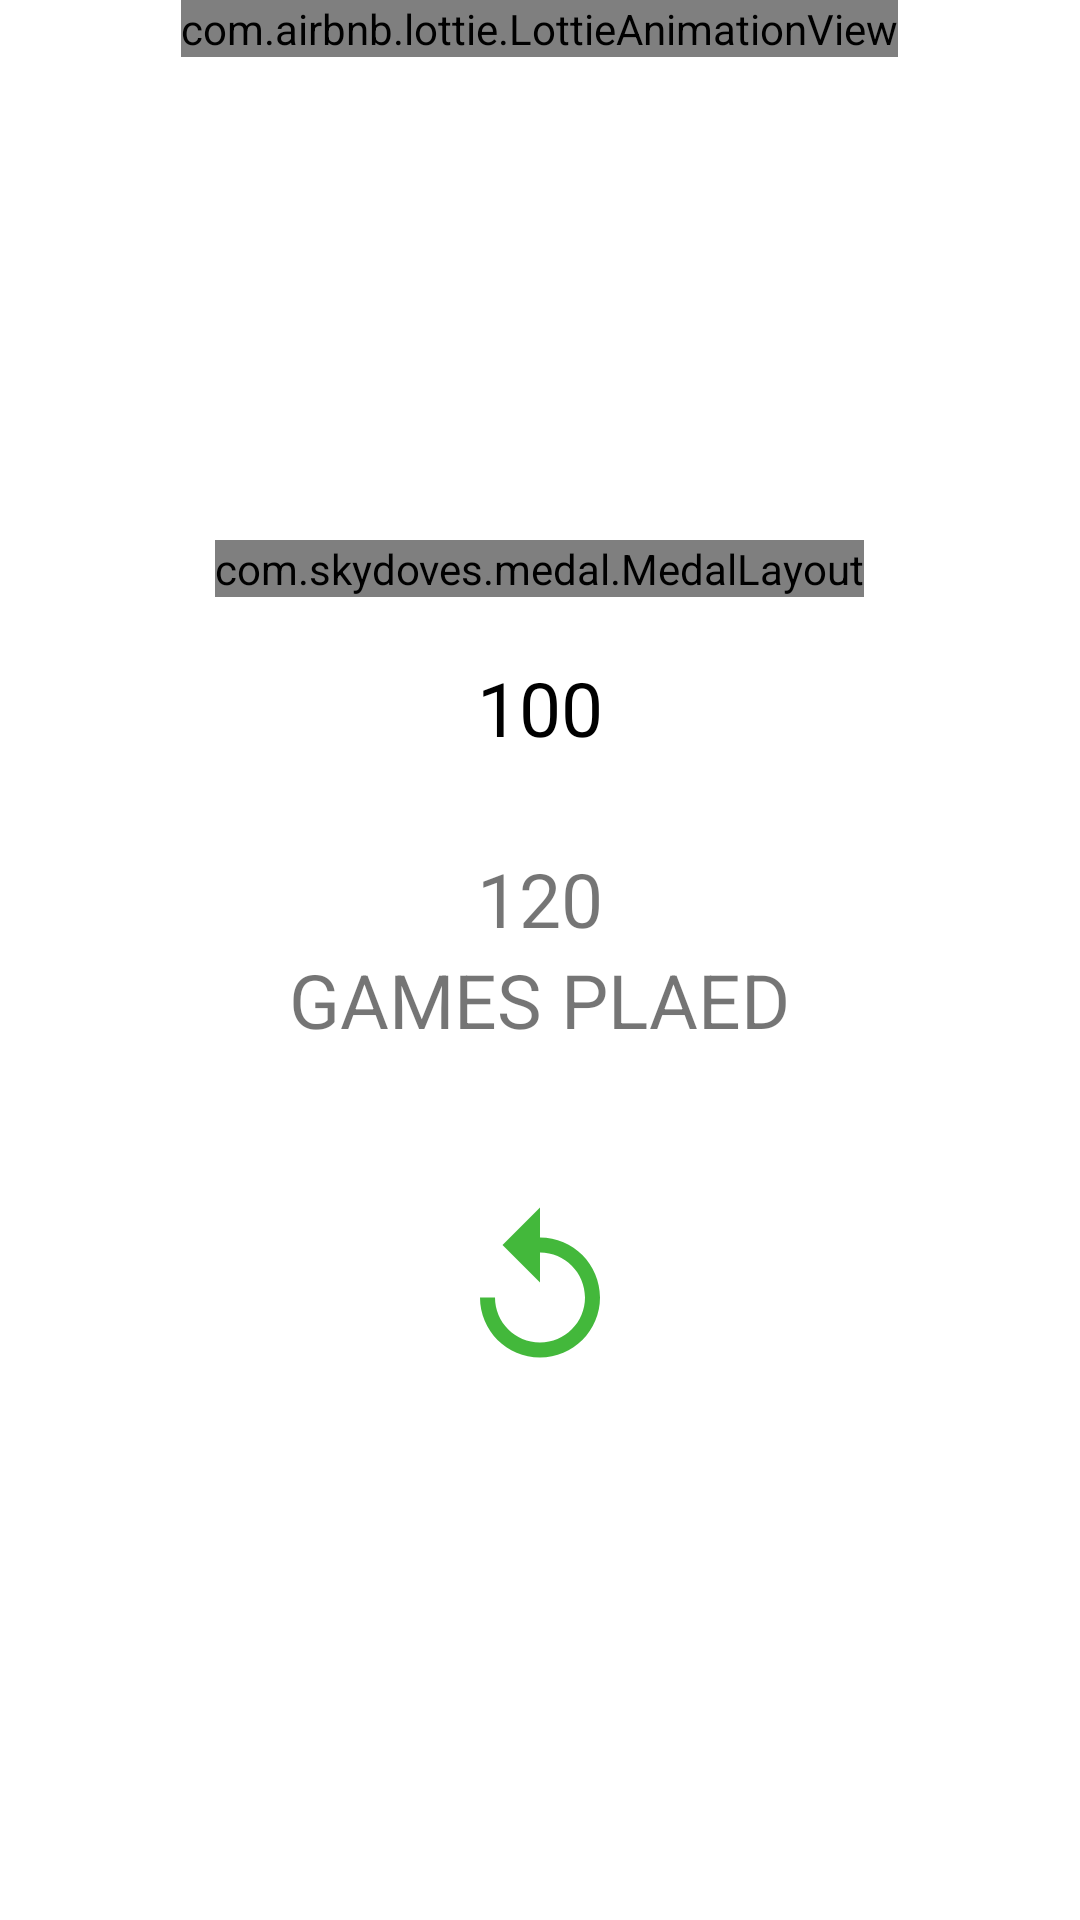

Here is an Android app screen rendered from its layout file. Give the layout XML and the strings, colors and styles it references.
<!-- AndroidManifest.xml: application theme AppTheme -->
<!-- res/layout/activity_result.xml -->
<?xml version="1.0" encoding="utf-8"?>
<RelativeLayout xmlns:android="http://schemas.android.com/apk/res/android"
    xmlns:app="http://schemas.android.com/apk/res-auto"
    xmlns:tools="http://schemas.android.com/tools"
    android:layout_width="match_parent"
    android:layout_height="match_parent"
    android:background="@color/colorPrimaryDark"
    tools:context=".ResultActivity">

    <com.airbnb.lottie.LottieAnimationView
        android:layout_width="wrap_content"
        android:layout_height="wrap_content"
        android:layout_centerHorizontal="true"
        app:lottie_autoPlay="true"
        app:lottie_loop="true"
        app:lottie_rawRes="@raw/game_over" />

    <LinearLayout
        android:layout_width="match_parent"
        android:gravity="center"
        android:orientation="vertical"
        android:layout_height="match_parent">


        <com.skydoves.medal.MedalLayout
            android:layout_width="wrap_content"
            android:layout_height="wrap_content"
            app:direction="right"
            app:speed="5000"
            app:turn="1">

            <ImageView
                android:layout_width="70dp"
                android:layout_height="100dp"
                android:id="@+id/medal"/>

        </com.skydoves.medal.MedalLayout>

        <TextView
            android:layout_width="wrap_content"
            android:layout_height="wrap_content"
            android:id="@+id/scoreLabel"
            android:text="100"
            android:textColor="#000000"
            android:textSize="25sp"
            android:layout_marginTop="20sp"/>

        <TextView
            android:layout_width="wrap_content"
            android:layout_height="wrap_content"
            android:id="@+id/hightScoreLabel"
            android:text="120"
            android:textSize="25sp"
            android:layout_marginTop="30sp"/>

        <TextView
            android:layout_width="wrap_content"
            android:layout_height="wrap_content"
            android:text="GAMES PLAED"
            android:id="@+id/gamesPlayedLabel"
            android:textSize="25sp"/>

        <ImageButton
            android:layout_width="60dp"
            android:layout_height="60dp"
            android:onClick="tryAgain"
            android:background="@drawable/ic_action_replay"
            android:layout_marginTop="50dp"/>


    </LinearLayout>

</RelativeLayout>
<!-- resources referenced by this layout -->
<resources>
  <color name="colorPrimaryDark">#FFFFFF</color>
  <!-- drawable ic_action_replay (drawable-anydpi) -->
  <vector xmlns:android="http://schemas.android.com/apk/res/android"
      android:width="24dp"
      android:height="24dp"
      android:viewportWidth="24"
      android:viewportHeight="24"
      android:tint="#14A60A"
      android:alpha="0.8">
    <path
        android:fillColor="@android:color/white"
        android:pathData="M12,5V1L7,6l5,5V7c3.31,0 6,2.69 6,6s-2.69,6 -6,6 -6,-2.69 -6,-6H4c0,4.42 3.58,8 8,8s8,-3.58 8,-8 -3.58,-8 -8,-8z"/>
  </vector>
  <style parent="Theme.AppCompat.Light.NoActionBar" name="AppTheme">
  
      
  
  
      <item name="colorPrimary">@color/colorPrimary</item>
  
      <item name="colorPrimaryDark">@color/colorPrimaryDark</item>
  
      <item name="colorAccent">@color/colorAccent</item>
  
  </style>
  <color name="colorPrimary">#3F51B5</color>
  <color name="colorAccent">#FF4081</color>
</resources>
